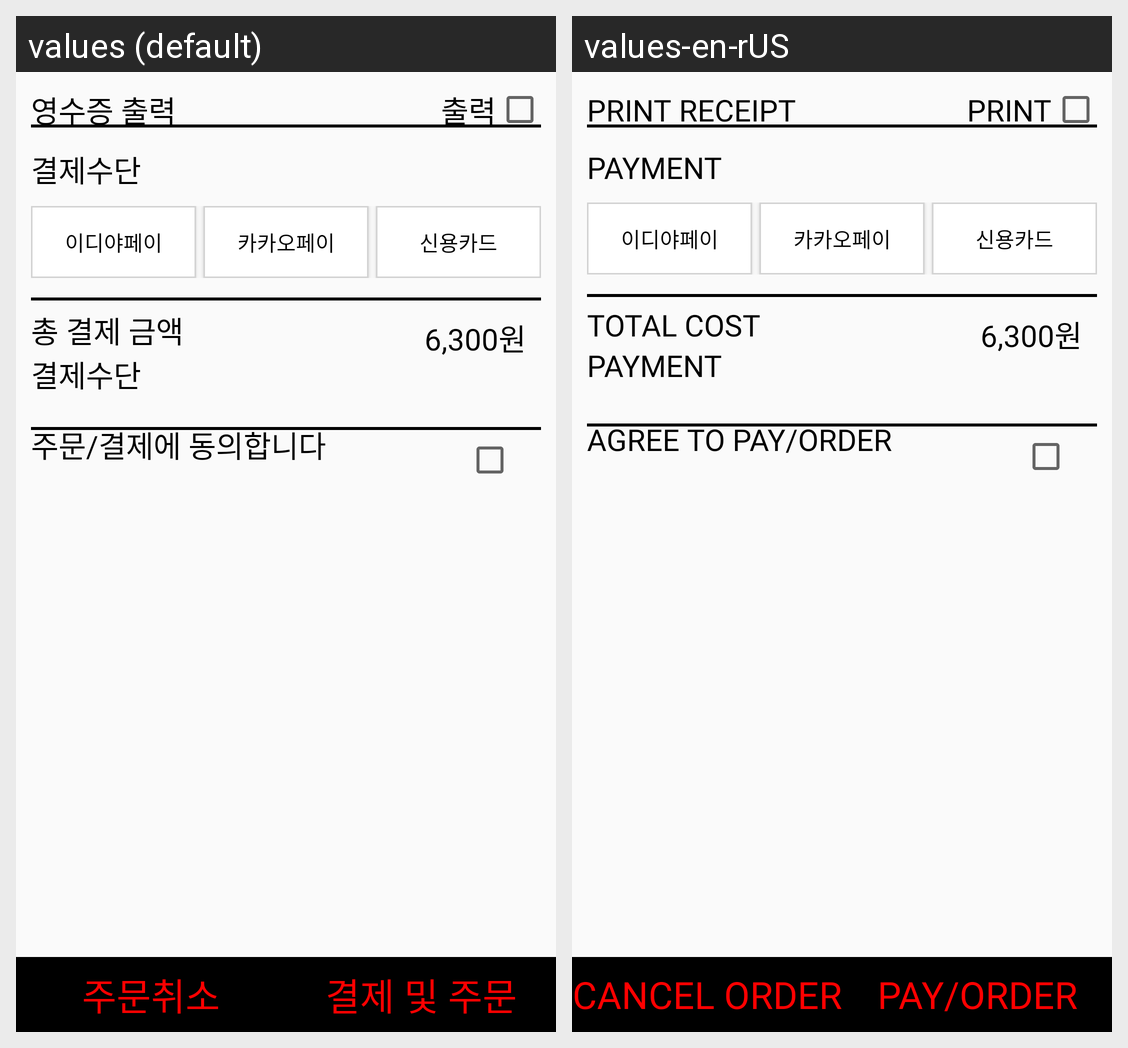

Translations of the strings shown on this Android screen, per locale in the grid:
Android screen res/layout/paypagebody.xml rendered under 2 locales, left to right: values (default), values-en-rUS. Device: Nexus 5 (rendered at 1080×1920; each locale shown at half size, 540×960, under a caption strip naming it); theme Theme.Kiosk.
Strings drawn on this screen, with the default value and each locale's value (text and hints the layout hard-codes, and strings that could not be matched under every locale, appear in the picture but are not listed):

print_receipt
  values: 영수증 출력
  values-en-rUS: PRINT RECEIPT

print
  values: 출력
  values-en-rUS: PRINT

payment
  values: 결제수단
  values-en-rUS: PAYMENT

totalCost
  values: 총 결제 금액
  values-en-rUS: TOTAL COST

check_order
  values: 주문/결제에 동의합니다
  values-en-rUS: AGREE TO PAY/ORDER

cancel_order
  values: 주문취소
  values-en-rUS: CANCEL ORDER

go_order
  values: 결제 및 주문
  values-en-rUS: PAY/ORDER
